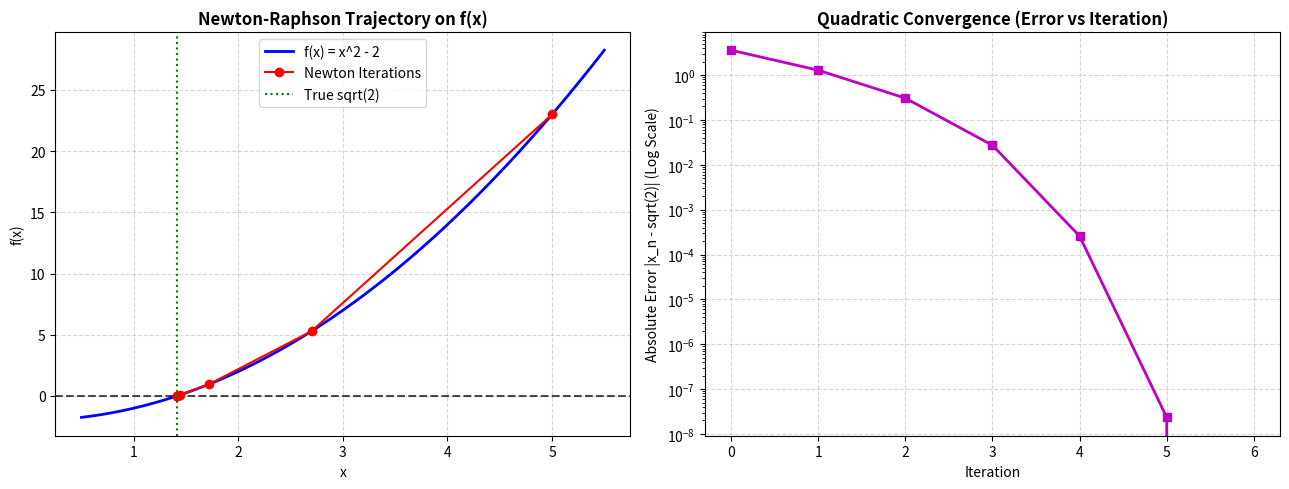

Reproduce this figure in Python. (Note: this script raises an exception after producing the figure.)
"""
18.01 Single Variable Calculus: Newton-Raphson Root Finding Algorithm
----------------------------------------------------------------------
Objective: Find the root of f(x) = x^2 - 2 (i.e., compute sqrt(2))
Formula: x_{n+1} = x_n - f(x_n) / f'(x_n)
Features: Symbolic differentiation via SymPy & convergence visualization
"""

import sympy as sp
import numpy as np
import matplotlib.pyplot as plt

def run_newton_method(start_x=5.0, iterations=6):
    # 1. Define symbolic variable and function
    x_sym = sp.Symbol('x')
    f_sym = x_sym**2 - 2
    df_sym = sp.diff(f_sym, x_sym)

    # Convert symbolic expressions to numerical Python functions
    f = sp.lambdify(x_sym, f_sym, 'numpy')
    df = sp.lambdify(x_sym, df_sym, 'numpy')

    x_val = start_x
    history_x = [x_val]
    history_error = [abs(x_val - np.sqrt(2))]

    print(f"--- Newton-Raphson Root Finding for f(x) = x^2 - 2 ---")
    print(f"Goal: Find sqrt(2) ≈ {np.sqrt(2):.10f}\n")
    print(f"Iter 00 | x = {x_val:12.8f} | Error = {history_error[0]:12.8f}")

    for i in range(1, iterations + 1):
        # Newton update step: x_{n+1} = x_n - f(x_n) / f'(x_n)
        x_val = x_val - f(x_val) / df(x_val)
        err = abs(x_val - np.sqrt(2))

        history_x.append(x_val)
        history_error.append(err)

        print(f"Iter {i:02d} | x = {x_val:12.8f} | Error = {err:12.8f}")

    return history_x, history_error

def plot_newton_convergence(history_x, history_error):
    fig, (ax1, ax2) = plt.subplots(1, 2, figsize=(13, 5))

    # Plot 1: Function f(x) and root approximations
    x_range = np.linspace(0.5, 5.5, 300)
    y_range = x_range**2 - 2

    ax1.plot(x_range, y_range, 'b-', label='f(x) = x^2 - 2', linewidth=2)
    ax1.axhline(0, color='black', linestyle='--', alpha=0.7)
    ax1.plot(history_x, [x**2 - 2 for x in history_x], 'ro-', markersize=6, label='Newton Iterations')
    ax1.axvline(np.sqrt(2), color='green', linestyle=':', label='True sqrt(2)')

    ax1.set_title('Newton-Raphson Trajectory on f(x)', fontsize=12, fontweight='bold')
    ax1.set_xlabel('x')
    ax1.set_ylabel('f(x)')
    ax1.grid(True, linestyle='--', alpha=0.5)
    ax1.legend()

    # Plot 2: Quadratic Error Reduction (Log Scale)
    ax2.plot(history_error, 'm-s', linewidth=2, markersize=6)
    ax2.set_yscale('log')
    ax2.set_title('Quadratic Convergence (Error vs Iteration)', fontsize=12, fontweight='bold')
    ax2.set_xlabel('Iteration')
    ax2.set_ylabel('Absolute Error |x_n - sqrt(2)| (Log Scale)')
    ax2.grid(True, linestyle='--', alpha=0.5)

    plt.tight_layout()
    plot_path = "assets/03_newton_method_convergence.png"
    plt.savefig(plot_path, dpi=300)
    plt.close()
    print(f"\n✅ Newton-Raphson plot successfully saved to: {plot_path}")

if __name__ == "__main__":
    hx, herr = run_newton_method(start_x=5.0, iterations=6)
    plot_newton_convergence(hx, herr)
